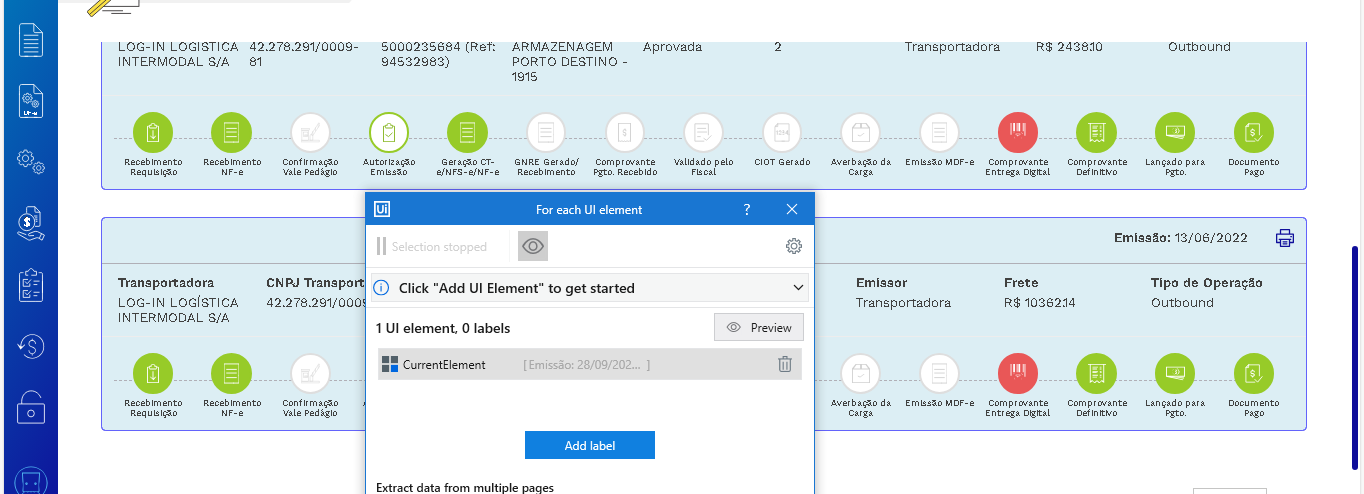
Task: Template for an iteractive process, in which a Queue Item is created when a transaction is started.
Workflow: Process

Step 1: For Each UI Element

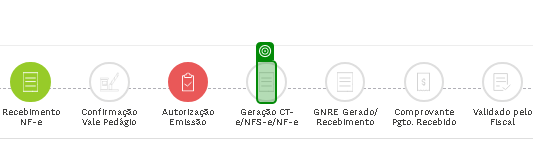
Step 2 [then]: check